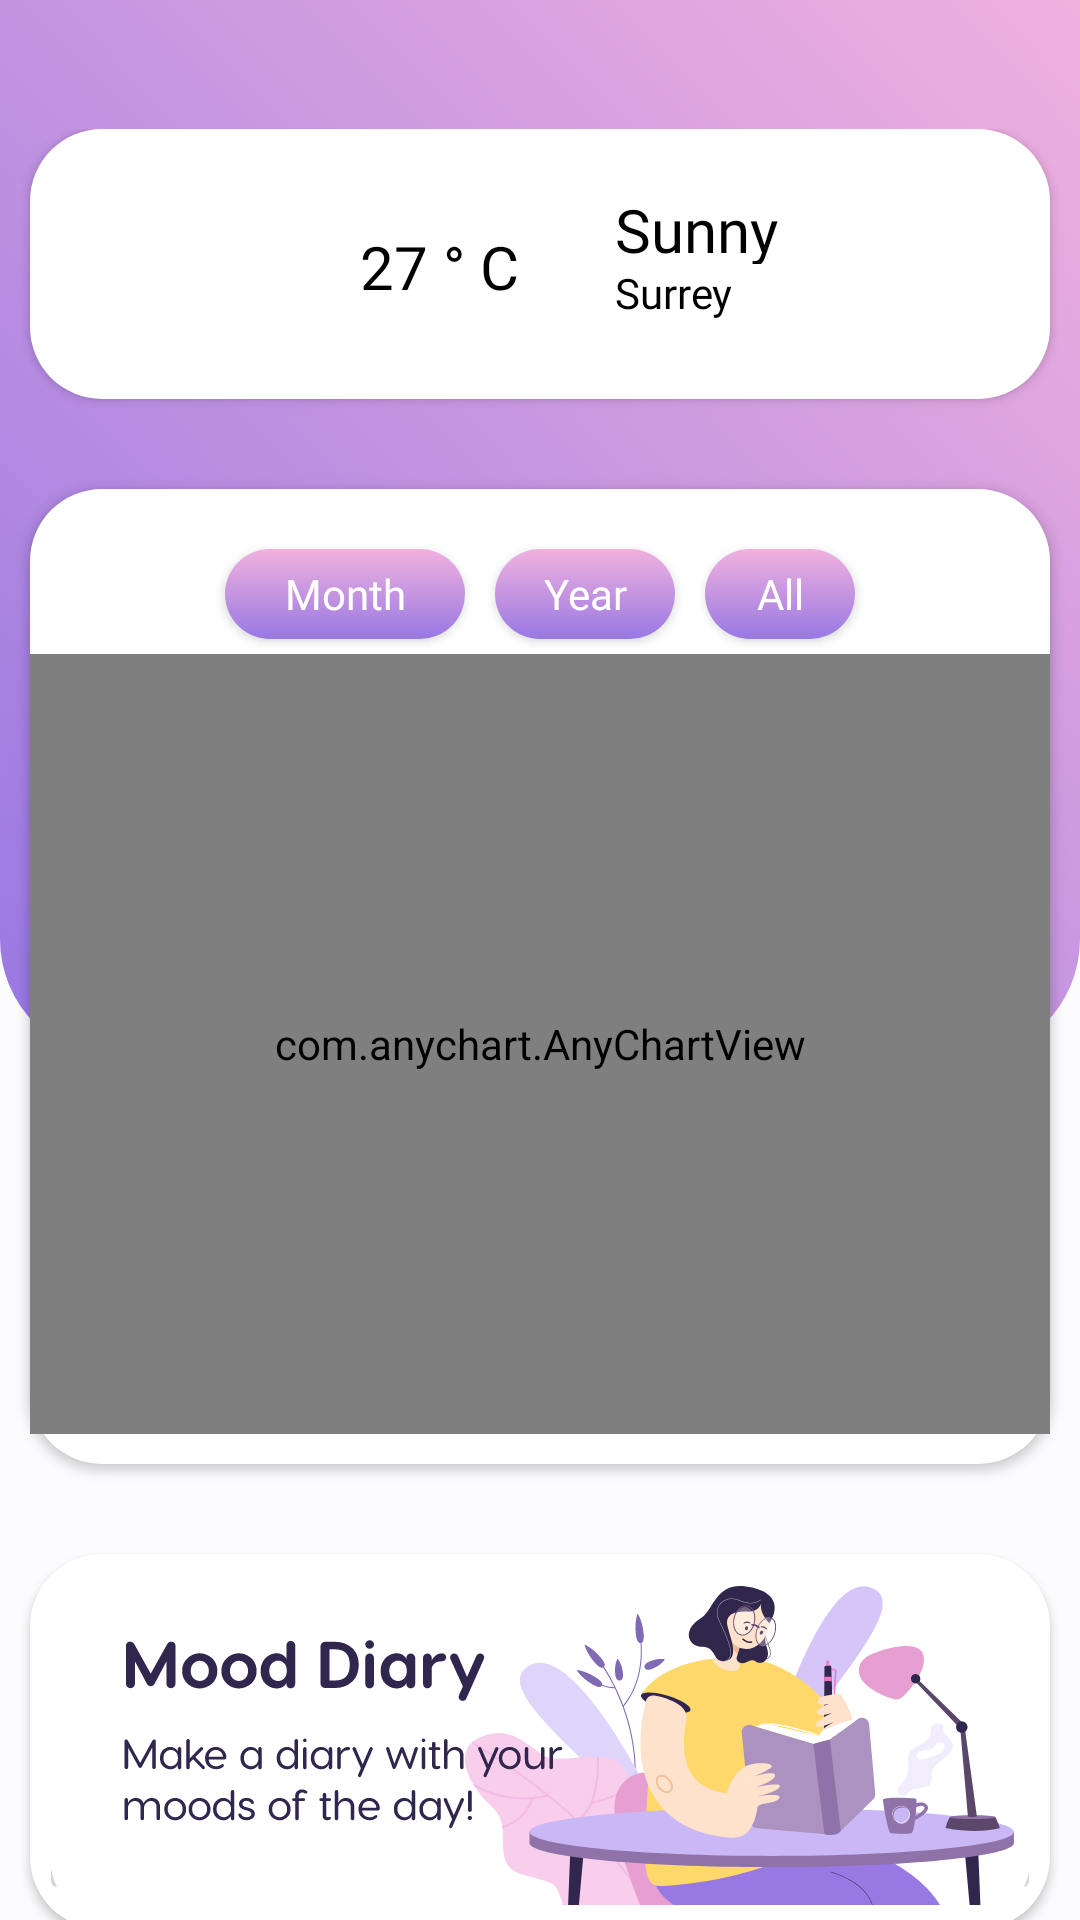

Android layout source for this screen:
<!-- AndroidManifest.xml: application theme Theme.Momio -->
<!-- res/layout/activity_main.xml -->
<?xml version="1.0" encoding="utf-8"?>
<androidx.constraintlayout.widget.ConstraintLayout xmlns:android="http://schemas.android.com/apk/res/android"
    xmlns:app="http://schemas.android.com/apk/res-auto"
    xmlns:tools="http://schemas.android.com/tools"
    android:layout_width="match_parent"
    android:layout_height="match_parent"
    android:background="@color/bg"
    tools:context=".MainActivity"
    tools:ignore="HardcodedText">


    <View
        android:id="@+id/topBackgroundMain"
        android:layout_width="match_parent"
        android:layout_height="353dp"
        android:background="@drawable/top_bg_drawable"
        app:layout_constraintEnd_toEndOf="parent"
        app:layout_constraintHorizontal_bias="0.0"
        app:layout_constraintStart_toStartOf="parent"
        app:layout_constraintTop_toTopOf="parent" />

    <LinearLayout
        android:id="@+id/topHorLayout"
        android:layout_width="337dp"
        android:layout_height="wrap_content"
        android:layout_marginStart="24dp"
        android:layout_marginTop="48dp"
        android:layout_marginEnd="24dp"
        android:gravity="center_vertical"
        android:orientation="horizontal"
        app:layout_constraintEnd_toEndOf="parent"
        app:layout_constraintStart_toStartOf="parent"
        app:layout_constraintTop_toTopOf="parent">

        <LinearLayout
            android:layout_width="wrap_content"
            android:layout_height="wrap_content"
            android:orientation="vertical">

            <TextView
                android:id="@+id/greeting"
                android:layout_width="wrap_content"
                android:layout_height="wrap_content"
                android:layout_gravity="center_vertical"
                android:fontFamily="@font/visbyroundcf_demibold"
                android:text="Good morning"
                android:textColor="@color/white"
                android:textSize="23sp" />

        </LinearLayout>

        <View
            android:layout_width="0dp"
            android:layout_height="0dp"
            android:layout_weight="1" />

        <ImageButton
            android:id="@+id/settings"
            android:layout_width="48dp"
            android:layout_height="48dp"
            android:layout_gravity="center"
            android:background="#00FFFFFF"
            android:baselineAlignBottom="false"
            android:contentDescription="settings"
            android:scaleType="fitCenter"
            app:srcCompat="@drawable/icon_settings" />

    </LinearLayout>

    <LinearLayout
        android:id="@+id/floatHolders"
        android:layout_width="match_parent"
        android:layout_height="650dp"
        android:orientation="vertical"
        app:layout_constraintBottom_toBottomOf="parent"
        app:layout_constraintEnd_toEndOf="parent"
        app:layout_constraintHorizontal_bias="0.4"
        app:layout_constraintStart_toStartOf="parent"
        app:layout_constraintTop_toBottomOf="@+id/topHorLayout">

        <FrameLayout
            android:id="@+id/weatherFloat"
            android:layout_width="340dp"
            android:layout_height="90dp"
            android:layout_gravity="center"
            android:background="@drawable/white_background_24radius"
            android:elevation="2dp">

            <LinearLayout
                android:id="@+id/weatherFloatLayout"
                android:layout_width="match_parent"
                android:layout_height="90dp"
                android:gravity="center"
                android:orientation="horizontal">

                <ImageView
                    android:id="@+id/weatherFloatIcon"
                    android:layout_width="50dp"
                    android:layout_height="50dp"
                    android:layout_gravity="center" />

                <TextView
                    android:id="@+id/weatherFloatTemp"
                    android:layout_width="80dp"
                    android:layout_height="25dp"
                    android:fontFamily="@font/visbyroundcf_regular"
                    android:text="27 ° C"
                    android:textColor="@color/black"
                    android:textSize="20sp" />

                <LinearLayout
                    android:layout_width="90dp"
                    android:layout_height="90dp"
                    android:gravity="center"
                    android:orientation="vertical">

                    <TextView
                        android:id="@+id/weatherFloatCondition"
                        android:layout_width="80dp"
                        android:layout_height="25dp"
                        android:fontFamily="@font/visbyroundcf_bold"
                        android:text="Sunny"
                        android:textColor="@color/black"
                        android:textSize="20sp" />

                    <TextView
                        android:id="@+id/weatherFloatCity"
                        android:layout_width="80dp"
                        android:layout_height="25dp"
                        android:fontFamily="@font/visbyroundcf_regular"
                        android:text="Surrey"
                        android:textColor="@color/black"
                        android:textSize="14sp" />
                </LinearLayout>
            </LinearLayout>

        </FrameLayout>

        <FrameLayout
            android:id="@+id/chartFloat"
            android:layout_width="340dp"
            android:layout_height="325dp"
            android:layout_gravity="center"
            android:layout_marginTop="30dp"
            android:background="@drawable/white_background_24radius"
            android:elevation="2dp">

            <LinearLayout
                android:id="@+id/chartFloatVerticalLayout"
                android:layout_width="match_parent"
                android:layout_height="match_parent"
                android:gravity="center"
                android:orientation="vertical">

                <LinearLayout
                    android:id="@+id/chartFloatTimeswitchLayout"
                    android:layout_width="match_parent"
                    android:layout_height="40dp"
                    android:layout_marginTop="15dp"
                    android:gravity="center"
                    android:orientation="horizontal">

                    <androidx.appcompat.widget.AppCompatButton
                        android:id="@+id/chartFloatMonthView"
                        android:layout_width="80dp"
                        android:layout_height="30dp"
                        android:layout_marginHorizontal="5dp"
                        android:background="@drawable/gradient_button_background"
                        android:fontFamily="@font/visbyroundcf_bold"
                        android:text="Month"
                        android:textAllCaps="false"
                        android:textColor="@color/white" />

                    <androidx.appcompat.widget.AppCompatButton
                        android:id="@+id/chartFloatYearView"
                        android:layout_width="60dp"
                        android:layout_height="30dp"
                        android:layout_marginHorizontal="5dp"
                        android:background="@drawable/gradient_button_background"
                        android:fontFamily="@font/visbyroundcf_bold"
                        android:text="Year"
                        android:textAllCaps="false"
                        android:textColor="@color/white" />

                    <androidx.appcompat.widget.AppCompatButton
                        android:id="@+id/chartFloatAllView"
                        android:layout_width="50dp"
                        android:layout_height="30dp"
                        android:layout_marginHorizontal="5dp"
                        android:background="@drawable/gradient_button_background"
                        android:fontFamily="@font/visbyroundcf_bold"
                        android:text="All"
                        android:textAllCaps="false"
                        android:textColor="@color/white" />

                </LinearLayout>

                <com.anychart.AnyChartView
                    android:id="@+id/any_chart_view"
                    android:layout_width="match_parent"
                    android:layout_height="match_parent"
                    android:layout_marginBottom="10dp" />


            </LinearLayout>

        </FrameLayout>

        <FrameLayout
            android:id="@+id/diaryFloat"
            android:layout_width="340dp"
            android:layout_height="125dp"
            android:layout_gravity="center"
            android:layout_marginTop="30dp"
            android:background="@drawable/white_background_24radius"
            android:elevation="2dp">

            <ImageButton
                android:id="@+id/diaryFloatButton"
                android:layout_width="match_parent"
                android:layout_height="match_parent"
                android:layout_gravity="center"
                android:layout_marginHorizontal="3dp"
                android:layout_marginVertical="8dp"
                android:contentDescription="Mood Diary Art"
                android:src="@drawable/mood_diary" />

        </FrameLayout>

    </LinearLayout>

</androidx.constraintlayout.widget.ConstraintLayout>
<!-- resources referenced by this layout -->
<resources>
  <color name="bg">#FCFBFE</color>
  <color name="black">#FF000000</color>
  <color name="white">#FFFFFFFF</color>
  <!-- drawable gradient_button_background (drawable) -->
  <?xml version="1.0" encoding="utf-8"?>
  <selector xmlns:android="http://schemas.android.com/apk/res/android">
  
      <item>
          <shape>
              <gradient
                  android:startColor="#9878E3"
                  android:endColor="#F1B1DF"
                  android:angle="90"
                  android:type="linear" />
              <corners android:radius="24dp"/>
          </shape>
      </item>
  
  </selector>
  <!-- drawable icon_settings: png bitmap (drawable, 2193 bytes) -->
  <!-- drawable mood_diary: vector/xml drawable (drawable, 70664 chars, omitted) -->
  <!-- drawable top_bg_drawable (drawable) -->
  <?xml version="1.0" encoding="utf-8"?>
  <shape xmlns:android="http://schemas.android.com/apk/res/android" android:shape="rectangle">
  
      <corners android:bottomLeftRadius="40dp" android:bottomRightRadius="40dp"/>
      <gradient
          android:startColor = "#9878E3"
          android:endColor = "#F1B1DF"
          android:angle = "45"
          android:type = "linear" />
  
  </shape>
  <!-- drawable white_background_24radius (drawable) -->
  <?xml version="1.0" encoding="utf-8"?>
  <selector xmlns:android="http://schemas.android.com/apk/res/android">
  
      <item>
          <shape>
              <solid android:color="@color/white"/>
              <corners android:radius="24dp"/>
          </shape>
      </item>
  
  </selector>
  <style name="Theme.Momio" parent="Theme.MaterialComponents.DayNight.DarkActionBar">
          
          <item name="android:windowActivityTransitions">true</item>
          
          <item name="colorPrimary" type="color">#9878E3</item>
          <item name="colorPrimaryVariant">@color/purple_700</item>
          <item name="colorOnPrimary">@color/white</item>
          
          <item name="colorSecondary">@color/teal_200</item>
          <item name="colorSecondaryVariant">@color/teal_700</item>
          <item name="colorOnSecondary">@color/black</item>
          
          <item name="android:windowLightNavigationBar">true</item>
          <item name="android:windowTranslucentStatus">true</item>
          <item name="android:windowLightStatusBar">true</item>
          <item name="bottomSheetDialogTheme">@style/CustomBottomSheetDialog</item>
      </style>
  <color name="purple_700">#FF3700B3</color>
  <color name="teal_200">#FF03DAC5</color>
  <color name="teal_700">#FF018786</color>
  <style name="CustomBottomSheetDialog" parent="@style/ThemeOverlay.MaterialComponents.BottomSheetDialog">
          <item name="bottomSheetStyle">@style/CustomBottomSheet</item>
          <item name="android:navigationBarColor">@android:color/white</item>
          <item name="android:windowBackground">@color/dimOverlay</item>
      </style>
  <style name="CustomBottomSheet" parent="Widget.MaterialComponents.BottomSheet">
          <item name="shapeAppearanceOverlay">@style/CustomShapeAppearanceBottomSheetDialog</item>
          <item name="android:statusBarColor">@color/transparent</item>
      </style>
  <style name="CustomShapeAppearanceBottomSheetDialog" parent="">
          <item name="cornerFamily">rounded</item>
          <item name="cornerSizeTopRight">20dp</item>
          <item name="cornerSizeTopLeft">20dp</item>
          <item name="cornerSizeBottomRight">0dp</item>
          <item name="cornerSizeBottomLeft">0dp</item>
      </style>
</resources>
